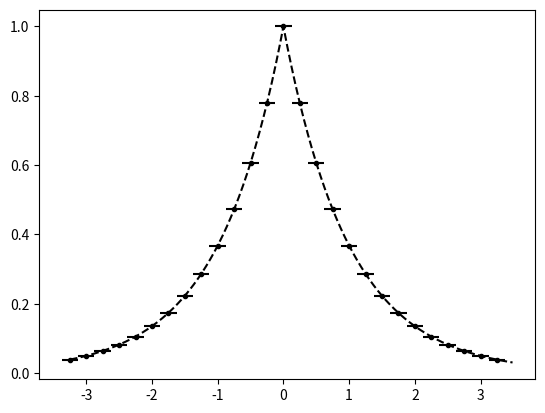

Write the Python code that produced this figure. (Note: this script raises an exception after producing the figure.)
from numpy import *
from numpy.linalg import solve,norm
from matplotlib.pyplot import plot,loglog,title,xlabel,ylabel,legend,xlim,ylim



def Monotone(qa):
    n = len(qa)
    IS =  sign(qa[1] - qa[0])

    for i in range(2,n):
        
        CS =sign(qa[i] - qa[i-1]) 
        
        if IS == 0:
            IS = CS
        
        if IS != CS and CS != 0 :
            return False
        
    return True
        
    
def minmodL(q):
    qmin = min(q)
    qmax = max(q)
    if qmin>0:
        return qmin
    if qmax<0 :
        return qmax
    else:
        return 0

def SAL(q):
    qmin = min(q)
    qmax = max(q)
    if qmin>0 or qmax<0:
        return True
    else:
        return False

def SP_IC(x,dx):
    
    n = len(x)
    q = zeros(n)
    
    for i in range(n):
        if (x[i] < dx/2 and x[i] > - dx/2):
            q[i] = 1
    
    return q    


def DB_IC(x,dx,ldx):
    
    n = len(x)
    q = ones(n)
    
    for i in range(n):
        if (x[i] < 0.1*ldx):
            q[i] = 2
            
    
    return q  

def PP_IC(x,dx,ldx):
    
    n = len(x)
    q = ones(n)
    
    for i in range(n):
        if (x[i] < 0.1*ldx):
            q[i] = 2 - (x[i])**2
        else:
            q[i] = 1 + 0.01*(x[i])**4
    
    return q  

def EXPPeak_IC(x):
    
    n = len(x)
    q = exp(-abs(x))
    
    return q  

def EXPPeakS_IC(x):
    
    n = len(x)
    # q = exp(-(x**2))
    q = 4 -(x**3)
    return q  

def Lin_IC(x):
    
    n = len(x)
    q = zeros(n)
    for i in range(n):
        if x[i] <= 0:
            q[i] = 20
        else:
            q[i] = 20 - (x[i])
    
    return q


def PB_IC(x,dx):
    
    n = len(x)
    xeh = x[int(n/2)] + 0.5*dx
    q = zeros(n)
    for i in range(n):
        if x[i] <= 0:
            q[i] = 2
        else:
            xmjh = x[i] - dx/2
            xpjh = x[i] + dx/2
            qamjh = 2*xmjh - ((xmjh )**3)/3.0
            qapjh = 2*xpjh - ((xpjh )**3)/3.0
            q[i] = (qapjh - qamjh)/ dx
    
    return q
    

def EdgeValuesPjm2j(qajm2,qajm1,qaj):
    return qaj/3 + 5*qajm1/6 - qajm2/6,11*qaj/6 - 7*qajm1/6 + qajm2/3

def EdgeValuesPjm1jp1(qajm1,qaj,qajp1):
    return 5*qaj/6 - qajp1/6 + qajm1/3,5*qaj/6 + qajp1/3 - qajm1/6

def EdgeValuesPjjp2(qaj,qajp1,qajp2):
    return 11*qaj/6 - 7*qajp1/6 + qajp2/3 , qaj/3 + 5*qajp1/6 - qajp2/6

def MaxP2Coeffs(a,b,c):
    return a*(-b/(2*a))**2 +  b*(-b/(2*a))  + c,-b/(2*a)

def PlotAverages(x,q,dx):
    n = len(x)
    for i in range(n):
        xmh = x[i] - 0.5*dx
        xph = x[i] + 0.5*dx
        plot([xmh,xph], [q[i] , q[i]] , '--k')


def PolyIntegralError(LE,RE,AV,dx,Coeffs):
    LEInt = 0
    REInt=0
    n = len(Coeffs)
    
    for i in range(n):
        LEInt = LEInt + Coeffs[i]/(i+1)*LE**(i+1)
        REInt = REInt + Coeffs[i]/(i+1)*RE**(i+1)
    CA = (REInt - LEInt)/dx
    return abs(CA - AV)

def PlotBuildUpToQuad(x,q,dx,nG,np):
    n = len(x)
    eps = 10.0**(-12)
    for i in range(nG,n-nG):
        xmh = x[i] - 0.5*dx
        xph = x[i] + 0.5*dx
        
        ndx = (xph - xmh)/np
        xplot = arange(xmh,xph + 0.5*ndx ,ndx)
        xplotm = arange(xmh-dx,xph + 0.5*ndx-dx ,ndx)
        xplotp = arange(xmh+dx,xph + 0.5*ndx+ dx ,ndx)
        
        qaj = q[i]
        qajp1 = q[i+1]
        qajp2 = q[i+2]
        qajp3 = q[i+3]
        qajm1 = q[i-1]
        qajm2 = q[i-2]
        qajm3 = q[i-3]
        
        #Start with constant
        P0ja0 = qaj
        
        #Linear
        P1jtojp1a11,P1jtojp1a10,P1jtojp1SI  =  P1jtojp1(qaj,qajp1,dx)
        P1jm1toja11,P1jm1toja10,P1jm1tojSI  =  P1jm1toj(qaj,qajm1,dx)

        P1jtojp1P =P1jtojp1a11*(xplot - x[i]) + P1jtojp1a10
        P1jm1tojP =P1jm1toja11*(xplot - x[i]) + P1jm1toja10
                    
        Ra1MM = minmodL([P1jtojp1a11,0.5*(P1jtojp1a11 +P1jm1toja11 ),P1jm1toja11])
        Ra0MM = qaj

        RaMMP =  Ra1MM*(xplot - x[i]) + Ra0MM
        
        P0P =  0*(xplot - x[i]) + qaj
        
        
        #Quadratics
        P2jm2toja22,P2jm2toja21,P2jm2toja20,P2jm2tojSI = P2jm2toj(qajm2,qajm1,qaj,dx)   
        P2jm1tojp1a22,P2jm1tojp1a21,P2jm1tojp1a20,P2jm1tojp1SI  = P2jm1tojp1(qajp1,qaj,qajm1,dx)
        P2jtojp2a22,P2jtojp2a21,P2jtojp2a20,P2jtojp2SI =   P2jtojp2(qaj,qajp1,qajp2,dx) 
        
        Pjm2tojLEVj,Pjm2tojREVj =   EdgeValuesPjm2j(qajm2,qajm1,qaj)
        Pjm1tojp1LEVj,Pjm1tojp1REVj = EdgeValuesPjm1jp1(qajm1,qaj,qajp1)
        Pjtojp2LEVj,Pjtojp2REVj =  EdgeValuesPjjp2(qaj,qajp1,qajp2)
        
        MaxLEj = max(Pjm2tojLEVj,Pjm1tojp1LEVj,Pjtojp2LEVj)
        MinLEj = min(Pjm2tojLEVj,Pjm1tojp1LEVj,Pjtojp2LEVj)
        
        MaxREj = max(Pjm2tojREVj,Pjm1tojp1REVj,Pjtojp2REVj)
        MinREj = min(Pjm2tojREVj,Pjm1tojp1REVj,Pjtojp2REVj)

        PbLEVjm1,PbREVjm1 =   EdgeValuesPjm2j(qajm3,qajm2,qajm1)
        PmLEVjm1,PmREVjm1 = EdgeValuesPjm1jp1(qajm2,qajm1,qaj)
        PfLEVjm1,PfREVjm1 =  EdgeValuesPjjp2(qajm1,qaj,qajp1)        

        MaxLEjm1 = max(PbLEVjm1,PmLEVjm1,PfLEVjm1)
        MinLEjm1 = min(PbLEVjm1,PmLEVjm1,PfLEVjm1)
        
        MaxREjm1 = max(PbREVjm1,PmREVjm1,PfREVjm1)
        MinREjm1 = min(PbREVjm1,PmREVjm1,PfREVjm1)

        PbLEVjp1,PbREVjp1 =   EdgeValuesPjm2j(qajm1,qaj,qajp1)
        PmLEVjp1,PmREVjp1 = EdgeValuesPjm1jp1(qaj,qajp1,qajp2)
        PfLEVjp1,PfREVjp1 =  EdgeValuesPjjp2(qajp1,qajp2,qajp3)      

        MaxLEjp1 = max(PbLEVjp1,PmLEVjp1,PfLEVjp1)
        MinLEjp1 = min(PbLEVjp1,PmLEVjp1,PfLEVjp1)
        
        MaxREjp1 = max(PbREVjp1,PmREVjp1,PfREVjp1)
        MinREjp1 = min(PbREVjp1,PmREVjp1,PfREVjp1)

 
    
        Ra2 = 0
        Ra1 = 0
        Ra0 = qaj
        
        print(i,xmh,xph,'Look at Cell')
        print('Left Cell Right Edge Values',PbREVjm1,PmREVjm1,PfREVjm1)
        print('Right Cell LEft Edge Values',PbLEVjp1,PmLEVjp1,PfLEVjp1)
        if (qajm1 >= qaj and qaj >= qajp1):
           
            print('Edge Values j-1/2',MinREjm1,Pjm2tojLEVj,Pjm1tojp1LEVj,Pjtojp2LEVj )
            print('Edge Values j+1/2 ',MaxLEjp1,Pjm2tojREVj,Pjm1tojp1REVj,Pjtojp2REVj  )
            
            if( MinREjm1 >= Pjm2tojLEVj and Pjm2tojREVj >= MaxLEjp1):
                Ra2 = P2jm2toja22
                Ra1 = P2jm2toja21
                Ra0 = P2jm2toja20                
            if( MinREjm1 >= Pjtojp2LEVj and Pjtojp2REVj >= MaxLEjp1):
                Ra2 = P2jtojp2a22
                Ra1 = P2jtojp2a21
                Ra0 = P2jtojp2a20    
            if( MinREjm1 >= Pjm1tojp1LEVj and Pjm1tojp1REVj  >= MaxLEjp1):
                Ra2 = P2jm1tojp1a22
                Ra1 = P2jm1tojp1a21
                Ra0 = P2jm1tojp1a20  
        elif (qajm1 <= qaj and qaj <= qajp1):
            
            print('Edge Values j-1/2',MaxREjm1,Pjm2tojLEVj,Pjm1tojp1LEVj,Pjtojp2LEVj )
            print('Edge Values j+1/2',MinLEjp1,Pjm2tojREVj,Pjm1tojp1REVj,Pjtojp2REVj  )
            if( MaxREjm1 <= Pjm2tojLEVj and Pjm2tojREVj <= MinLEjp1 ):
                Ra2 = P2jm2toja22
                Ra1 = P2jm2toja21
                Ra0 = P2jm2toja20                
            if( MaxREjm1 <= Pjtojp2LEVj and Pjtojp2REVj <= MinLEjp1 ):
                Ra2 = P2jtojp2a22
                Ra1 = P2jtojp2a21
                Ra0 = P2jtojp2a20    
            if( MaxREjm1 <= Pjm1tojp1LEVj and Pjm1tojp1REVj  <= MinLEjp1 ):
                Ra2 = P2jm1tojp1a22
                Ra1 = P2jm1tojp1a21
                Ra0 = P2jm1tojp1a20    
        print('\n\n')
        # #Montone Decreasing - ensure less than average, doesnt work. 
        # qjmh = (qajm1 + qaj)/2
        # qjph = (qaj + qajp1)/2
        # if (qajm1 >= qaj and qaj >= qajp1):
            
        #     if( qjmh >= Pjm2tojLEV and Pjm2tojREV >= qjph):
        #         Ra2 = P2jm2toja22
        #         Ra1 = P2jm2toja21
        #         Ra0 = P2jm2toja20                
        #     if( qjmh >= Pjtojp2LEV and Pjtojp2REV >= qjph):
        #         Ra2 = P2jtojp2a22
        #         Ra1 = P2jtojp2a21
        #         Ra0 = P2jtojp2a20    
        #     if( qjmh >= Pjm1tojp1LEV and Pjm1tojp1REV  >= qjph):
        #         Ra2 = P2jm1tojp1a22
        #         Ra1 = P2jm1tojp1a21
        #         Ra0 = P2jm1tojp1a20  
        # elif (qajm1 <= qaj and qaj <= qajp1):
        #     if( qjmh <= Pjm2tojLEV and Pjm2tojREV <= qjph):
        #         Ra2 = P2jm2toja22
        #         Ra1 = P2jm2toja21
        #         Ra0 = P2jm2toja20                
        #     if( qjmh <= Pjtojp2LEV and Pjtojp2REV <= qjph):
        #         Ra2 = P2jtojp2a22
        #         Ra1 = P2jtojp2a21
        #         Ra0 = P2jtojp2a20    
        #     if( qjmh <= Pjm1tojp1LEV and Pjm1tojp1REV  <= qjph):
        #         Ra2 = P2jm1tojp1a22
        #         Ra1 = P2jm1tojp1a21
        #         Ra0 = P2jm1tojp1a20         

        # print(i,xmh,xph,'Averages', qajm1,qaj,qajp1,  (qajm1 >= qaj and qaj >= qajp1) or (qajm1 <= qaj and qaj <= qajp1) )
        # print(i,xmh,xph,'Edge Values j-2 j',Pjm2tojLEV,Pjm2tojREV, qjmh, qjph, qjmh >= Pjm2tojLEV,Pjm2tojREV >= qjph )
        # print(i,xmh,xph,'Edge Values j-1 j+1',Pjm1tojp1LEV,Pjm1tojp1REV,qjmh, qjph, qjmh >= Pjm1tojp1LEV,Pjm1tojp1REV >= qjph  )
        # print(i,xmh,xph,'Edge Values j j+2',Pjtojp2LEV,Pjtojp2REV, qjmh, qjph, qjmh >= Pjtojp2LEV,Pjtojp2REV >= qjph  )
        
        RaNP2 =  Ra2*(xplot - x[i])**2 + Ra1*(xplot - x[i]) + Ra0
        if i == nG:
            plot(xplot, P0P, '-k',label='Recon P0')  
            
            plot(xplot, P1jm1tojP, '-b',label='Recon P1 -')            
            plot(xplot, P1jtojp1P, '-r',label='Recon P1 +')   
            
            plot(xplot, RaMMP, '-g',label='MinMod P1')   
            
            plot(xplot, RaNP2, '-y',label='Mont P2')   
            
        else:
            plot(xplot, P0P, '-k')  
            
            plot(xplot, P1jm1tojP, '-b')            
            plot(xplot, P1jtojp1P, '-r')   
            
            plot(xplot, RaMMP, '-g')   
            
            plot(xplot, RaNP2, '-y')   





#constant
def P0j(q,j):
    return q[j]


def P1jtojp1(qaj,qajp1,dx):
    return (qajp1 - qaj)/ dx ,qaj,(qaj**2 - 2*qaj*qajp1 + qajp1**2)

def P1jm1toj(qaj,qajm1,dx):
    return (qaj - qajm1)/ dx ,qaj,(qaj**2 - 2*qaj*qajm1 + qajm1**2)


def P2jtojp2(qaj,qajp1,qajp2,dx):
    a = (qajp2 - 2*qajp1 + qaj)/ (2*dx**2)
    b = (-qajp2 + 4*qajp1 - 3*qaj)/ (2*dx)
    c =  -qajp2/24 + qajp1/12 + 23*qaj/24
    return a,b,c,(10*qaj**2/3 - 31*qaj*qajp1/3 + 11*qaj*qajp2/3 + 25*qajp1**2/3 - 19*qajp1*qajp2/3 + 4*qajp2**2/3)

def P2jm1tojp1(qajp1,qaj,qajm1,dx):
    a =-qaj/dx**2 + qajm1/(2*dx**2) + qajp1/(2*dx**2)
    b=-qajm1/(2*dx) + qajp1/(2*dx)
    c=13*qaj/12 - qajm1/24 - qajp1/24
    return a,b,c,(13*qaj**2/3 - 13*qaj*qajm1/3 - 13*qaj*qajp1/3 + 4*qajm1**2/3 + 5*qajm1*qajp1/3 + 4*qajp1**2/3)


def P2jm2toj(qajm2,qajm1,qaj,dx):
    a = (qaj - 2*qajm1 + qajm2)/ (2*dx**2)
    b = (qajm2 - 4*qajm1 + 3*qaj)/ (2*dx)
    c =  -qajm2/24 + qajm1/12 + 23*qaj/24
    return a,b,c,(10*qaj**2/3 - 31*qaj*qajm1/3 + 11*qaj*qajm2/3 + 25*qajm1**2/3 - 19*qajm1*qajm2/3 + 4*qajm2**2/3)

def P4jm2tojp2(qajm2,qajm1,qaj,qajp1,qajp2,dx):
    a =  qaj/(4*dx**4) - qajm1/(6*dx**4) + qajm2/(24*dx**4) - qajp1/(6*dx**4) + qajp2/(24*dx**4)
    b = qajm1/(6*dx**3) - qajm2/(12*dx**3) - qajp1/(6*dx**3) + qajp2/(12*dx**3)
    c =-11*qaj/(8*dx**2) + 3*qajm1/(4*dx**2) - qajm2/(16*dx**2) + 3*qajp1/(4*dx**2) - qajp2/(16*dx**2)
    d = -17*qajm1/(24*dx) + 5*qajm2/(48*dx) + 17*qajp1/(24*dx) - 5*qajp2/(48*dx)
    e = 1067*qaj/960 - 29*qajm1/480 + 3*qajm2/640 - 29*qajp1/480 + 3*qajp2/640

    
    SI = 77051*qaj**2/1680 - 24923*qaj*qajm1/420 + 7547*qaj*qajm2/560 - 24923*qaj*qajp1/420 + 7547*qaj*qajp2/560 + 104963*qajm1**2/5040 - 51001*qajm1*qajm2/5040 + 89549*qajm1*qajp1/2520 - 38947*qajm1*qajp2/5040 + 1727*qajm2**2/1260 - 38947*qajm2*qajp1/5040 + 8209*qajm2*qajp2/5040 + 104963*qajp1**2/5040 - 51001*qajp1*qajp2/5040 + 1727*qajp2**2/1260
    
    return a,b,c,d,e,SI

def P3jtojp3(qaj,qajp1,qajp2,qajp3,dx):
    a=(3*qajp1 - 3*qajp2 + qajp3 - qaj)/(6*dx**3)
    b=(-5*qajp1 + 4*qajp2 - qajp3 + 2*qaj)/(2*dx**2)
    c=(69*qajp1 - 33*qajp2 + 7*qajp3 - 43*qaj)/(24*dx)
    d=5*qajp1/24 - qajp2/6 + qajp3/24 + 11*qaj/12
    
    SmoothnessIndicator = 11003*qajp1**2/240 - 8623*qajp1*qajp2/120 \
    + 2321*qajp1*qajp3/120 - 1567*qajp1*qaj/40 + 7043*qajp2**2/240 \
    - 647*qajp2*qajp3/40 + 3521*qajp2*qaj/120 + 547*qajp3**2/240 \
    - 309*qajp3*qaj/40 + 2107*qaj**2/240        

    return a,b,c,d,SmoothnessIndicator


def P3jm1tojp2(qaj,qajm1,qajp1,qajp2,dx):
    a=(-3*qajp1 + qajp2 - qajm1 + 3*qaj)/(6*dx**3)
    b=(qajp1 + qajm1 - 2*qaj)/(2*dx**2)
    c=(27*qajp1 - 5*qajp2 - 7*qajm1 - 15*qaj)/(24*dx)
    d=-qajp1/24 - qajm1/24 + 13*qaj/12
    
    SmoothnessIndicator = 2843*qajp1**2/240 - 821*qajp1*qajp2/120 \
    + 961*qajp1*qajm1/120 - 2983*qajp1*qaj/120 + 89*qajp2**2/80 \
    - 247*qajp2*qajm1/120 + 267*qajp2*qaj/40 + 547*qajm1**2/240 \
    - 1261*qajm1*qaj/120 + 3443*qaj**2/240

    return a,b,c,d,SmoothnessIndicator

def P3jm2tojp1(qaj,qajm1,qajm2,qajp1,dx):
    a=(qajp1 + 3*qajm1 - qajm2 - 3*qaj)/(6*dx**3)
    b=(qajp1 + qajm1 - 2*qaj)/(2*dx**2)
    c=(7*qajp1- 27*qajm1 + 5*qajm2 + 15*qaj)/(24*dx)
    d=-qajp1/24 - qajm1/24 + 13*qaj/12
    
    SmoothnessIndicator = 547*qajp1**2/240 + 961*qajp1*qajm1/120 \
    - 247*qajp1*qajm2/120 - 1261*qajp1*qaj/120 + 2843*qajm1**2/240 \
    - 821*qajm1*qajm2/120 - 2983*qajm1*qaj/120 + 89*qajm2**2/80 \
    + 267*qajm2*qaj/40 + 3443*qaj**2/240

    return a,b,c,d,SmoothnessIndicator


def P3jm3toj(qaj,qajm1,qajm2,qajm3,dx):
    a=(-3*qajm1 + 3*qajm2 - qajm3 + qaj)/(6*dx**3)
    b=(-5*qajm1 + 4*qajm2 - qajm3 + 2*qaj)/(2*dx**2)
    c=(-69*qajm1 + 33*qajm2 - 7*qajm3 + 43*qaj)/(24*dx)
    d=5*qajm1/24 - qajm2/6 + qajm3/24 + 11*qaj/12
    
    SmoothnessIndicator = 11003*qajm1**2/240 - 8623*qajm1*qajm2/120 \
    + 2321*qajm1*qajm3/120 - 1567*qajm1*qaj/40 + 7043*qajm2**2/240 \
    - 647*qajm2*qajm3/40 + 3521*qajm2*qaj/120 + 547*qajm3**2/240 \
    - 309*qajm3*qaj/40 + 2107*qaj**2/240

    return a,b,c,d,SmoothnessIndicator


def P6jm3tojp3(qajm3,qajm2,qajm1,qaj,qajp1,qajp2,qajp3,dx):
    a = -qaj/(36*dx**6) + qajm1/(48*dx**6) - qajm2/(120*dx**6) + qajm3/(720*dx**6) + qajp1/(48*dx**6) - qajp2/(120*dx**6) + qajp3/(720*dx**6)
    b = -qajm1/(48*dx**5) + qajm2/(60*dx**5) - qajm3/(240*dx**5) + qajp1/(48*dx**5) - qajp2/(60*dx**5) + qajp3/(240*dx**5)
    c = 61*qaj/(144*dx**4) - 19*qajm1/(64*dx**4) + 3*qajm2/(32*dx**4) - 5*qajm3/(576*dx**4) - 19*qajp1/(64*dx**4) + 3*qajp2/(32*dx**4) - 5*qajp3/(576*dx**4)
    d =83*qajm1/(288*dx**3) - 13*qajm2/(72*dx**3) + 7*qajm3/(288*dx**3) - 83*qajp1/(288*dx**3) + 13*qajp2/(72*dx**3) - 7*qajp3/(288*dx**3)
    e =-301*qaj/(192*dx**2) + 229*qajm1/(256*dx**2) - 77*qajm2/(640*dx**2) + 37*qajm3/(3840*dx**2) + 229*qajp1/(256*dx**2) - 77*qajp2/(640*dx**2) + 37*qajp3/(3840*dx**2)
    f = -1891*qajm1/(2304*dx) + 559*qajm2/(2880*dx) - 259*qajm3/(11520*dx) + 1891*qajp1/(2304*dx) - 559*qajp2/(2880*dx) + 259*qajp3/(11520*dx)
    g = 30251*qaj/26880 - 7621*qajm1/107520 + 159*qajm2/17920 - 5*qajm3/7168 - 7621*qajp1/107520 + 159*qajp2/17920 - 5*qajp3/7168

    
    SI = 1607739169*qaj**2/2993760 - 790531177*qaj*qajm1/997920 + 1506944981*qaj*qajm2/4989600 - 701563133*qaj*qajm3/14968800 - 790531177*qaj*qajp1/997920 + 1506944981*qaj*qajp2/4989600 - 701563133*qaj*qajp3/14968800 + 16790707*qajm1**2/55440 - 176498513*qajm1*qajm2/739200 + 761142961*qajm1*qajm3/19958400 + 250523543*qajm1*qajp1/443520 - 464678369*qajm1*qajp2/2217600 + 158544319*qajm1*qajp3/4989600 + 108444169*qajm2**2/2217600 - 323333323*qajm2*qajm3/19958400 - 464678369*qajm2*qajp1/2217600 + 84263749*qajm2*qajp2/1108800 - 225623953*qajm2*qajp3/19958400 + 2627203*qajm3**2/1871100 + 158544319*qajm3*qajp1/4989600 - 225623953*qajm3*qajp2/19958400 + 99022657*qajm3*qajp3/59875200 + 16790707*qajp1**2/55440 - 176498513*qajp1*qajp2/739200 + 761142961*qajp1*qajp3/19958400 + 108444169*qajp2**2/2217600 - 323333323*qajp2*qajp3/19958400 + 2627203*qajp3**2/1871100    
    return a,b,c,d,e,f,g,SI

nG = 5
sx = -2.0
ex = 2.0
dx = 0.25
hdx = dx/20.0
theta = 1.0
x = arange(sx - nG*dx,ex + (nG+1)*dx,dx)
xh = arange(sx- nG*dx,ex + (nG+1)*dx,hdx)


# q =  SP_IC(x,dx) 
# qh =  SP_IC(xh,hdx)

# q =  DB_IC(x,dx,dx) 
# qh =  DB_IC(xh,hdx,dx)

q =  EXPPeak_IC(x)
qh =  EXPPeak_IC(xh)

# q =  EXPPeakS_IC(x)
# qh =  EXPPeakS_IC(xh)

# q = Lin_IC(x)
# qh = Lin_IC(xh)

# q = PB_IC(x,dx)
# qh = PB_IC(xh,dx)

# q =  PP_IC(x,dx,dx) 
# qh =  PP_IC(xh,hdx,dx)

plot(xh,qh,'--k', label='Analytic Value')
plot(x,q,'.k', label='Average Values')
PlotAverages(x,q,dx)


# PlotLimLinears(x,q,dx,nG,20)
# PlotLimQuadratics(x,q,dx,nG,20)
# PlotLimCubics(x,q,dx,nG,20)

PlotBuildUpToQuad(x,q,dx,nG,20)

legend()
s = "Reconstructions Parabolic Jump"
title(s)
ylabel('q(x)')
xlabel('x')
# xlim((sx,ex))
# ylim((min(q[nG :-nG])*0.99,max(q[nG :-nG])*1.01))

#Look at different Linears


